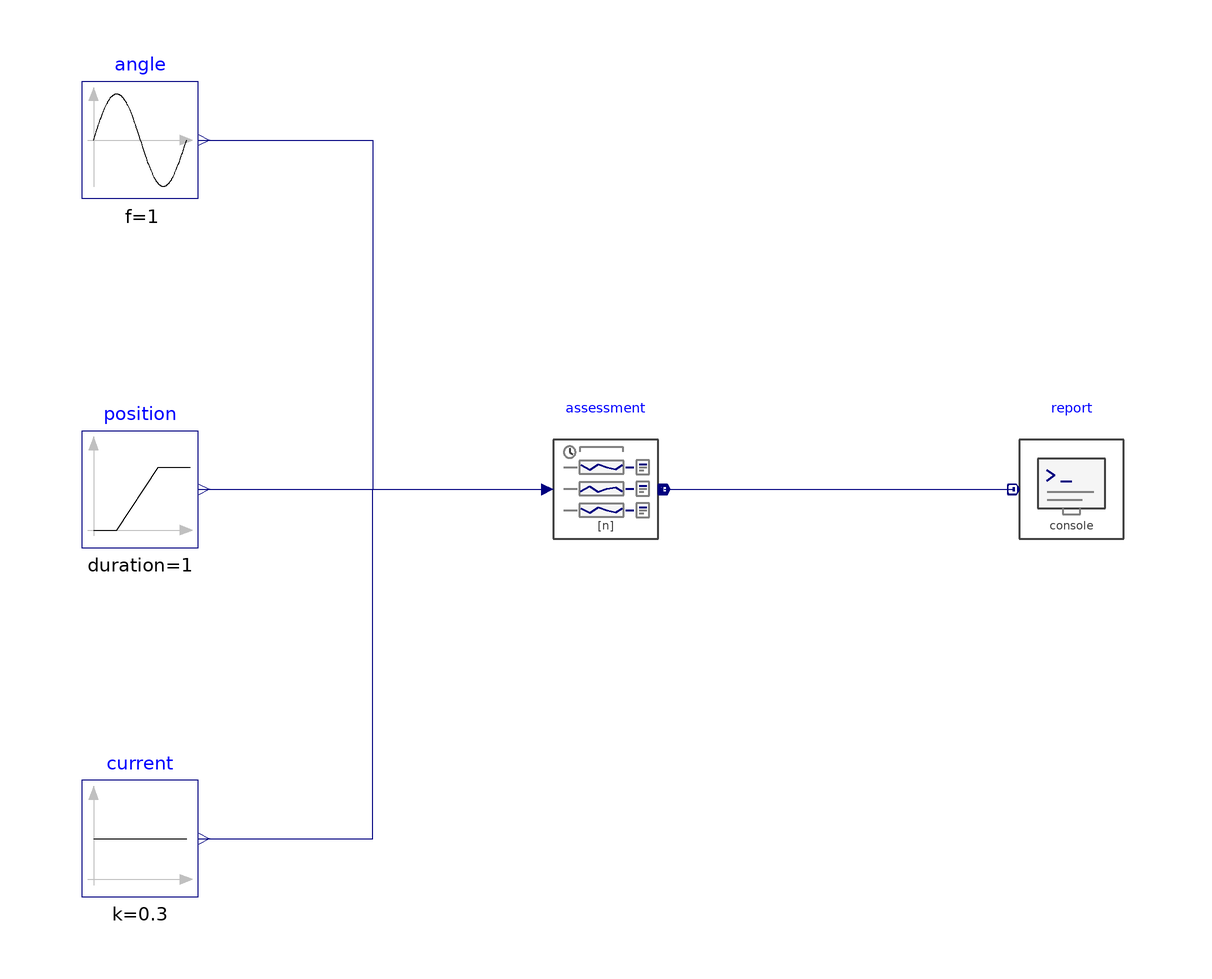

This picture is the connection diagram that the Modelica source below describes through its graphical annotations.

model MultiSignalAssessment "Assess three numerical signals in a shared window"
 Modelica.Blocks.Sources.Sine angle(amplitude=0.1,f=1) "Angle" annotation(Placement(transformation(origin={-80,60},extent={{-10,-10},{10,10}})));
 Modelica.Blocks.Sources.Ramp position(height=2,duration=1) "Position" annotation(Placement(transformation(origin={-80,0},extent={{-10,-10},{10,10}})));
 Modelica.Blocks.Sources.Constant current(k=0.3) "Current" annotation(Placement(transformation(origin={-80,-60},extent={{-10,-10},{10,10}})));
 EvaluationLibrary.Statistics.SignalAssessment assessment(n=3,metricId={"angle","position","current"},unitName={"rad","m","A"},interpretation=fill(EvaluationLibrary.Utilities.Types.InputInterpretation.AbsoluteValue,3),lower=zeros(3),upper={0.2,1,0.5},windowStop=2,samplePeriod=0.01) "Assessment" annotation(Placement(transformation(origin={0,0},extent={{-10,-10},{10,10}})));
 EvaluationLibrary.Results.ConsoleWriter report(n=3,runId="multi_signal") "Report" annotation(Placement(transformation(origin={80,0},extent={{-10,-10},{10,10}})));
equation
 connect(angle.y,assessment.u[1]) annotation(Line(points={{-70.0, 60.0}, {-40, 60}, {-40, 0}, {-10.0, 0.0}},color={0,0,127}));
 connect(position.y,assessment.u[2]) annotation(Line(points={{-70.0, 0.0}, {-40, 0}, {-40, 0}, {-10.0, 0.0}},color={0,0,127}));
 connect(current.y,assessment.u[3]) annotation(Line(points={{-70.0, -60.0}, {-40, -60}, {-40, 0}, {-10.0, 0.0}},color={0,0,127}));
 connect(assessment.y,report.u) annotation(Line(points={{10.0, 0.0}, {70.0, 0.0}},color={0,0,127}));
 annotation(experiment(StartTime=0,StopTime=2.2,Interval=0.01,Tolerance=1e-7),Diagram(coordinateSystem(preserveAspectRatio=true,extent={{-120,-100},{120,100}})),Icon(coordinateSystem(preserveAspectRatio=true,extent={{-100,-100},{100,100}}),
      graphics={
        Ellipse(extent={{-90,-90},{90,90}}, lineColor={128,128,128}, fillColor={245,245,245}, fillPattern=FillPattern.Solid, pattern=LinePattern.Solid, lineThickness=0.5),
        Polygon(points={{-62,43},{-62,-43},{-5,0},{-62,43}}, lineColor={75,138,73}, fillColor={75,138,73}, fillPattern=FillPattern.Solid, pattern=LinePattern.Solid, lineThickness=0.5),
        Line(points={{10.72,19.2},{22.72,24.96},{34.24,16.8},{48.64,22.56},{64.48,19.2}}, color={0,0,127}, thickness=1, pattern=LinePattern.Solid),
        Line(points={{10.72,1.92},{23.2,1.92},{49.6,11.52},{64.48,11.52}}, color={0,0,127}, thickness=1, pattern=LinePattern.Solid),
        Line(points={{10.72,-14.4},{64.48,-14.4}}, color={0,0,127}, thickness=1, pattern=LinePattern.Solid),
        Line(points={{68.32,27.84},{68.32,-21.12}}, color={128,128,128}, thickness=0.8, pattern=LinePattern.Solid),
        Text(extent={{-150,155},{150,125}}, textString="%name", textColor={0,0,255}, fontSize=0)
      }),Documentation(info="<html><p>Evaluates absolute angle, position and current over <code>[0,2)</code>. Their sampled peaks are 0.1 rad, 2 m and 0.3 A. Position exceeds its inclusive 1 m bound, while angle and current remain within their limits. Inspect <code>assessment.y</code> and the console report for the three independent outcomes.</p></html>"));
end MultiSignalAssessment;